Run: headless pygame with SDL's dummy video driver; simulated clock (each Clock.tick advances the game by its frame time, no real sleeping); random seed 0; keys injected as events and as key.get_pressed() state; mouse plan: one left click at the window centre at the start of phase 2, then a move to the lower-right quarter at the start of phase 3.
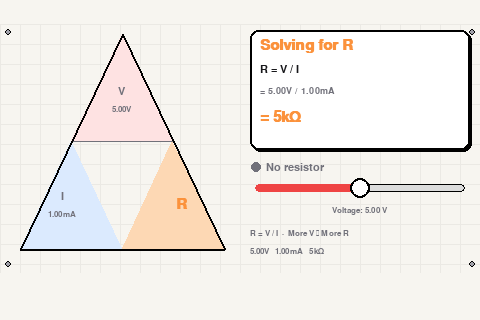
Frame 1 of 4 · flips 1–60 · no input
Frame 2 of 4 · flips 61–180 · clicked the window centre · tapped SPACE, RETURN · held RIGHT (→), D · screen unchanged from frame 1, image omitted
Frame 3 of 4 · flips 181–300 · moved the mouse to the lower-right quarter · held DOWN (↓), S · screen unchanged from frame 2, image omitted
Frame 4 of 4 · flips 301–420 · held LEFT (←), A, UP (↑), W · screen unchanged from frame 3, image omitted

The pygame program that drew these frames:

from __future__ import annotations

"""
Resistor Station - Ohm's Law Triangle Screen

Interactive V=IR triangle with brutalist light theme.
Left: equilateral triangle with V / I / R zones.
Right: formula card + slider + insight text.
"""

import math
import pygame

# ---------------------------------------------------------------------------
# Layout constants
# ---------------------------------------------------------------------------

SCREEN_W   = 480
SCREEN_H   = 320
NAV_H      = 48
STATUS_H   = 24
CONTENT_Y  = STATUS_H
CONTENT_H  = SCREEN_H - NAV_H - STATUS_H   # 248 px

CONTENT_AREA = pygame.Rect(0, CONTENT_Y, SCREEN_W, CONTENT_H)

# Triangle vertices (shifted down by STATUS_H)
TRI_APEX  = (122, CONTENT_Y + 10)
TRI_LEFT  = (20,  CONTENT_Y + 225)
TRI_RIGHT = (224, CONTENT_Y + 225)

_TRI_MID_Y = (TRI_APEX[1] + TRI_LEFT[1]) // 2

_V_LABEL = (122, CONTENT_Y + 75)
_I_LABEL = (62,  CONTENT_Y + 180)
_R_LABEL = (182, CONTENT_Y + 180)

# Right panel
_RPANEL_X  = 250
_RPANEL_W  = 220
_CARD_Y    = CONTENT_Y + 6
_CARD_H    = 120
_LIVE_Y    = CONTENT_Y + 136
_SLIDER_Y  = CONTENT_Y + 160
_SLIDER_X  = 255
_SLIDER_W  = 210
_SLIDER_H  = 8
_INSIGHT_Y = CONTENT_Y + 205

_I_MIN = 0.0001
_I_MAX = 0.01
_V_MIN = 0.1
_V_MAX = 30.0

# ---------------------------------------------------------------------------
# Colour palette — brutalist light theme
# ---------------------------------------------------------------------------

BG_COLOR     = (247, 245, 240)
TEXT_COLOR    = (24,  24,  27)
MUTED_COLOR  = (113, 113, 122)
CARD_BG      = (255, 255, 255)
BORDER_COLOR = (0,   0,   0)
SHADOW_COLOR = (0,   0,   0)
GRID_COLOR   = (235, 233, 228)
SCREW_COLOR  = (161, 161, 170)

VOLTAGE_COLOR = (239, 68,  68)
CURRENT_COLOR = (59,  130, 246)
RESIST_COLOR  = (251, 146, 60)    # orange for resistance

# Triangle zone fill colours (unselected / selected)
_V_FILL_OFF = (254, 226, 226)   # light red
_V_FILL_ON  = (254, 202, 202)   # stronger red
_I_FILL_OFF = (219, 234, 254)   # light blue
_I_FILL_ON  = (191, 219, 254)   # stronger blue
_R_FILL_OFF = (254, 235, 213)   # light orange
_R_FILL_ON  = (253, 216, 180)   # stronger orange

_VAR_ACCENT = {"V": VOLTAGE_COLOR, "I": CURRENT_COLOR, "R": RESIST_COLOR}

_INSIGHTS = {
    "V": "V = I \u00d7 R  \u00b7  More R \u2192 More V",
    "I": "I = V / R  \u00b7  More R \u2192 Less I",
    "R": "R = V / I  \u00b7  More V \u2192 More R",
}


# ---------------------------------------------------------------------------
# Helpers
# ---------------------------------------------------------------------------

def _fmt_r(ohms):
    if ohms >= 1_000_000:
        return f"{ohms / 1_000_000:.2g}M\u03a9"
    if ohms >= 1_000:
        return f"{ohms / 1_000:.2g}k\u03a9"
    return f"{ohms:.0f}\u03a9"


def _clamp(val, lo, hi):
    return max(lo, min(hi, val))


def _point_in_triangle(px, py, ax, ay, bx, by, cx, cy):
    def _sign(p1x, p1y, p2x, p2y, p3x, p3y):
        return (p1x - p3x) * (p2y - p3y) - (p2x - p3x) * (p1y - p3y)
    d1 = _sign(px, py, ax, ay, bx, by)
    d2 = _sign(px, py, bx, by, cx, cy)
    d3 = _sign(px, py, cx, cy, ax, ay)
    has_neg = (d1 < 0) or (d2 < 0) or (d3 < 0)
    has_pos = (d1 > 0) or (d2 > 0) or (d3 > 0)
    return not (has_neg and has_pos)


def _draw_text(surface, text, font, color, x, y, anchor="topleft"):
    surf = font.render(text, True, color)
    rect = surf.get_rect()
    setattr(rect, anchor, (x, y))
    surface.blit(surf, rect)
    return rect


def _draw_hard_shadow_rect(surface, rect, color, radius=8):
    shadow = rect.move(2, 2)
    pygame.draw.rect(surface, SHADOW_COLOR, shadow, border_radius=radius)
    pygame.draw.rect(surface, color, rect, border_radius=radius)
    pygame.draw.rect(surface, BORDER_COLOR, rect, width=2, border_radius=radius)


def _draw_grid(surface, area):
    for x in range(area.left, area.right, 20):
        pygame.draw.line(surface, GRID_COLOR, (x, area.top), (x, area.bottom))
    for y in range(area.top, area.bottom, 20):
        pygame.draw.line(surface, GRID_COLOR, (area.left, y), (area.right, y))


def _draw_screws(surface, area):
    inset = 8
    for pos in [
        (area.left + inset, area.top + inset),
        (area.right - inset, area.top + inset),
        (area.left + inset, area.bottom - inset),
        (area.right - inset, area.bottom - inset),
    ]:
        pygame.draw.circle(surface, SCREW_COLOR, pos, 3)
        pygame.draw.circle(surface, BORDER_COLOR, pos, 3, 1)


# ---------------------------------------------------------------------------
# ScreenOhmTriangle
# ---------------------------------------------------------------------------

class ScreenOhmTriangle:
    """Interactive Ohm's Law triangle screen with brutalist light theme."""

    def __init__(self, surface) -> None:
        if hasattr(surface, "_surface"):
            self._surface = surface._surface
            self._ui      = surface
        else:
            self._surface = surface
            self._ui      = None

        if not pygame.font.get_init():
            pygame.font.init()

        self.selected    : str   = "R"
        self.voltage     : float = 5.0
        self.current     : float = 0.001
        self.resistance  : float = 3300.0
        self.slider_value: float = 0.5
        self.measurement         = None
        self._live_r     : float | None = None

        self._v_rect = pygame.Rect(TRI_APEX[0] - 30, TRI_APEX[1], 60, 90)
        self._i_rect = pygame.Rect(TRI_LEFT[0], _TRI_MID_Y, 110, 100)
        self._r_rect = pygame.Rect(TRI_APEX[0], _TRI_MID_Y, 110, 100)
        self._slider_rect = pygame.Rect(_SLIDER_X, _SLIDER_Y - 14,
                                        _SLIDER_W, 28)

        if self._ui is not None and hasattr(self._ui, "heading_font"):
            self._heading = self._ui.heading_font
            self._body    = self._ui.body_font
            self._mono    = self._ui.mono_font
        else:
            self._heading = self._load_font("dejavusans", 22, bold=True)
            self._body    = self._load_font("dejavusans", 16)
            self._mono    = self._load_font("dejavusansmono", 14)

        self._small = self._load_font("dejavusans", 13)

    @staticmethod
    def _load_font(family, size, bold=False):
        try:
            font = pygame.font.SysFont(family, size, bold=bold)
            if font is None:
                raise RuntimeError("SysFont returned None")
            return font
        except Exception:
            return pygame.font.SysFont(None, size, bold=bold)

    # ------------------------------------------------------------------
    # Public Ohm's Law solver
    # ------------------------------------------------------------------

    def calculate(self, solve_for, **kwargs):
        if solve_for == "V":
            return kwargs["I"] * kwargs["R"]
        elif solve_for == "I":
            r = kwargs["R"]
            if r == 0:
                raise ZeroDivisionError("Cannot divide by R=0 when solving for I")
            return kwargs["V"] / r
        elif solve_for == "R":
            i = kwargs["I"]
            if i == 0:
                raise ZeroDivisionError("Cannot divide by I=0 when solving for R")
            return kwargs["V"] / i
        else:
            raise ValueError(
                f"Unknown variable to solve for: {solve_for!r}. "
                f"Expected 'V', 'I', or 'R'."
            )

    def _recalculate(self):
        if self.selected == "V":
            self.voltage = self.current * self.resistance
        elif self.selected == "I":
            if self.resistance != 0:
                self.current = self.voltage / self.resistance
        elif self.selected == "R":
            if self.current != 0:
                self.resistance = self.voltage / self.current

    # ------------------------------------------------------------------
    # Screen interface
    # ------------------------------------------------------------------

    def update(self, dt=None, measurement=None):
        if measurement is not None:
            status = measurement.get("status", "present")
            if status == "present":
                self._live_r = measurement["resistance"]
                if self.selected != "R":
                    self.resistance = self._live_r
                    self._recalculate()
            else:
                self._live_r = None

    def draw(self, surface=None):
        target = surface if surface is not None else self._surface
        target.fill(BG_COLOR)

        try:
            _draw_grid(target, CONTENT_AREA)
            self._draw_triangle(target)
            self._draw_right_panel(target)
            _draw_screws(target, CONTENT_AREA)
        except Exception:
            pass

    def handle_event(self, event):
        try:
            if event.type == pygame.MOUSEBUTTONDOWN and event.button == 1:
                return self.handle_touch(event.pos[0], event.pos[1])
        except Exception:
            pass
        return False

    def on_enter(self):
        self.slider_value = 0.5
        self._recalculate()

    def on_exit(self):
        pass

    # ------------------------------------------------------------------
    # Touch handling
    # ------------------------------------------------------------------

    def handle_touch(self, x, y):
        ax, ay = TRI_APEX
        lx, ly = TRI_LEFT
        rx, ry = TRI_RIGHT

        if _point_in_triangle(x, y, ax, ay, lx, ly, rx, ry):
            if y < _TRI_MID_Y:
                self.selected = "V"
            else:
                mid_x = (lx + rx) // 2
                if x < mid_x:
                    self.selected = "I"
                else:
                    self.selected = "R"
            self._recalculate()
            return True

        if self._slider_rect.collidepoint(x, y):
            raw = (x - _SLIDER_X) / _SLIDER_W
            self.slider_value = _clamp(raw, 0.0, 1.0)
            self._apply_slider()
            return True

        return False

    def _apply_slider(self):
        t = self.slider_value
        if self.selected == "V":
            self.current = _I_MIN + t * (_I_MAX - _I_MIN)
        else:
            self.voltage = _V_MIN + t * (_V_MAX - _V_MIN)
        self._recalculate()

    # ------------------------------------------------------------------
    # Drawing — triangle
    # ------------------------------------------------------------------

    def _draw_triangle(self, target):
        ax, ay = TRI_APEX
        lx, ly = TRI_LEFT
        rx, ry = TRI_RIGHT
        mid_y  = _TRI_MID_Y
        mid_x  = (lx + rx) // 2

        t_left  = (mid_y - ay) / (ly - ay)
        edge_lx = int(ax + t_left * (lx - ax))
        t_right = (mid_y - ay) / (ry - ay)
        edge_rx = int(ax + t_right * (rx - ax))

        v_color = _V_FILL_ON if self.selected == "V" else _V_FILL_OFF
        i_color = _I_FILL_ON if self.selected == "I" else _I_FILL_OFF
        r_color = _R_FILL_ON if self.selected == "R" else _R_FILL_OFF

        pygame.draw.polygon(target, v_color,
                            [(ax, ay), (edge_lx, mid_y), (edge_rx, mid_y)])
        pygame.draw.polygon(target, i_color,
                            [(edge_lx, mid_y), (lx, ly), (mid_x, ly)])
        pygame.draw.polygon(target, r_color,
                            [(edge_rx, mid_y), (mid_x, ly), (rx, ry)])

        # Dividing line
        pygame.draw.line(target, MUTED_COLOR,
                         (edge_lx, mid_y), (edge_rx, mid_y), 1)

        # 2px black outline
        pygame.draw.polygon(target, BORDER_COLOR,
                            [(ax, ay), (lx, ly), (rx, ry)], 2)

        self._draw_var_label(target, "V", _V_LABEL)
        self._draw_var_label(target, "I", _I_LABEL)
        self._draw_var_label(target, "R", _R_LABEL)

        self._v_rect = pygame.Rect(
            min(ax, edge_lx) - 4, ay - 4,
            abs(edge_rx - min(ax, edge_lx)) + 8, mid_y - ay + 8)
        self._i_rect = pygame.Rect(lx - 4, mid_y - 4,
                                   mid_x - lx + 8, ly - mid_y + 8)
        self._r_rect = pygame.Rect(mid_x - 4, mid_y - 4,
                                   rx - mid_x + 8, ry - mid_y + 8)

    def _draw_var_label(self, target, var, centre):
        cx, cy = centre
        if var == self.selected:
            font   = self._heading
            colour = _VAR_ACCENT[var]
            surf   = font.render(var, True, colour)
            rect   = surf.get_rect(center=(cx, cy))
            target.blit(surf, rect)
        else:
            colour = MUTED_COLOR
            surf = self._body.render(var, True, colour)
            rect = surf.get_rect(center=(cx, cy - 8))
            target.blit(surf, rect)
            val_text = self._value_str(var)
            vs = self._small.render(val_text, True, colour)
            vr = vs.get_rect(center=(cx, cy + 10))
            target.blit(vs, vr)

    def _value_str(self, var):
        if var == "V":
            return f"{self.voltage:.2f}V"
        if var == "I":
            return f"{self.current * 1000:.2f}mA"
        return _fmt_r(self.resistance)

    # ------------------------------------------------------------------
    # Drawing — right panel
    # ------------------------------------------------------------------

    def _draw_right_panel(self, target):
        self._draw_formula_card(target)
        self._draw_live_indicator(target)
        self._draw_slider(target)
        self._draw_insight(target)

    def _draw_formula_card(self, target):
        card_rect = pygame.Rect(_RPANEL_X, _CARD_Y, _RPANEL_W, _CARD_H)
        _draw_hard_shadow_rect(target, card_rect, CARD_BG)

        s = self.selected
        accent = _VAR_ACCENT[s]

        title_surf = self._heading.render(f"Solving for {s}", True, accent)
        target.blit(title_surf, title_surf.get_rect(
            topleft=(_RPANEL_X + 10, _CARD_Y + 8)))

        formula = {"V": "V = I \u00d7 R", "I": "I = V / R", "R": "R = V / I"}[s]
        f_surf = self._body.render(formula, True, TEXT_COLOR)
        target.blit(f_surf, f_surf.get_rect(
            topleft=(_RPANEL_X + 10, _CARD_Y + 34)))

        nums = self._numbers_line()
        n_surf = self._mono.render(nums, True, MUTED_COLOR)
        target.blit(n_surf, n_surf.get_rect(
            topleft=(_RPANEL_X + 10, _CARD_Y + 56)))

        result = self._result_str()
        r_surf = self._heading.render(result, True, accent)
        target.blit(r_surf, r_surf.get_rect(
            topleft=(_RPANEL_X + 10, _CARD_Y + 80)))

    def _numbers_line(self):
        s = self.selected
        if s == "V":
            return f"= {self.current * 1000:.2f}mA \u00d7 {_fmt_r(self.resistance)}"
        if s == "I":
            return f"= {self.voltage:.2f}V / {_fmt_r(self.resistance)}"
        return f"= {self.voltage:.2f}V / {self.current * 1000:.2f}mA"

    def _result_str(self):
        s = self.selected
        if s == "V":
            return f"= {self.voltage:.3g}V"
        if s == "I":
            return f"= {self.current * 1000:.3g}mA"
        return f"= {_fmt_r(self.resistance)}"

    def _draw_live_indicator(self, target):
        dot_x = _RPANEL_X + 6
        dot_y = _LIVE_Y + 7

        if self._live_r is not None:
            colour = (34, 197, 94)   # green-500
            label  = f"Live: R = {_fmt_r(self._live_r)}"
        else:
            colour = MUTED_COLOR
            label  = "No resistor"

        pygame.draw.circle(target, colour, (dot_x, dot_y), 5)
        l_surf = self._body.render(label, True, colour)
        target.blit(l_surf, l_surf.get_rect(midleft=(dot_x + 10, dot_y)))

    def _draw_slider(self, target):
        track_rect = pygame.Rect(_SLIDER_X, _SLIDER_Y, _SLIDER_W, _SLIDER_H)
        pygame.draw.rect(target, (220, 220, 220), track_rect, border_radius=4)
        pygame.draw.rect(target, BORDER_COLOR, track_rect, width=1, border_radius=4)

        fill_w = int(self.slider_value * _SLIDER_W)
        if fill_w > 0:
            fill_rect = pygame.Rect(_SLIDER_X, _SLIDER_Y, fill_w, _SLIDER_H)
            pygame.draw.rect(target, VOLTAGE_COLOR, fill_rect, border_radius=4)

        thumb_x = _SLIDER_X + int(self.slider_value * _SLIDER_W)
        pygame.draw.circle(target, (255, 255, 255),
                           (thumb_x, _SLIDER_Y + _SLIDER_H // 2), 10)
        pygame.draw.circle(target, BORDER_COLOR,
                           (thumb_x, _SLIDER_Y + _SLIDER_H // 2), 10, 2)

        self._slider_rect = pygame.Rect(_SLIDER_X, _SLIDER_Y - 14,
                                        _SLIDER_W, 28)

        lbl = self._slider_label()
        l_surf = self._small.render(lbl, True, MUTED_COLOR)
        target.blit(l_surf, l_surf.get_rect(
            midtop=(_SLIDER_X + _SLIDER_W // 2, _SLIDER_Y + _SLIDER_H + 14)))

    def _slider_label(self):
        if self.selected == "V":
            return f"Current: {self.current * 1000:.2f} mA"
        return f"Voltage: {self.voltage:.2f} V"

    def _draw_insight(self, target):
        text  = _INSIGHTS[self.selected]
        surf  = self._small.render(text, True, MUTED_COLOR)
        rect  = surf.get_rect(topleft=(_RPANEL_X, _INSIGHT_Y))
        target.blit(surf, rect)

        detail = (
            f"{self.voltage:.2f}V   {self.current * 1000:.2f}mA   "
            f"{_fmt_r(self.resistance)}"
        )
        d_surf = self._small.render(detail, True, MUTED_COLOR)
        target.blit(d_surf, d_surf.get_rect(
            topleft=(_RPANEL_X, _INSIGHT_Y + 18)))


# ---------------------------------------------------------------------------
# Standalone preview
# ---------------------------------------------------------------------------

if __name__ == "__main__":
    import sys

    pygame.init()
    win = pygame.display.set_mode((SCREEN_W, SCREEN_H))
    pygame.display.set_caption("Ohm Triangle - preview")
    clock = pygame.time.Clock()

    ohm = ScreenOhmTriangle(win)
    ohm.on_enter()

    running = True
    while running:
        dt = clock.tick(30) / 1000.0
        for event in pygame.event.get():
            if event.type == pygame.QUIT:
                running = False
            if event.type == pygame.KEYDOWN and event.key == pygame.K_ESCAPE:
                running = False
            ohm.handle_event(event)
        ohm.update(dt)
        ohm.draw(win)
        pygame.display.flip()

    pygame.quit()
    sys.exit()
